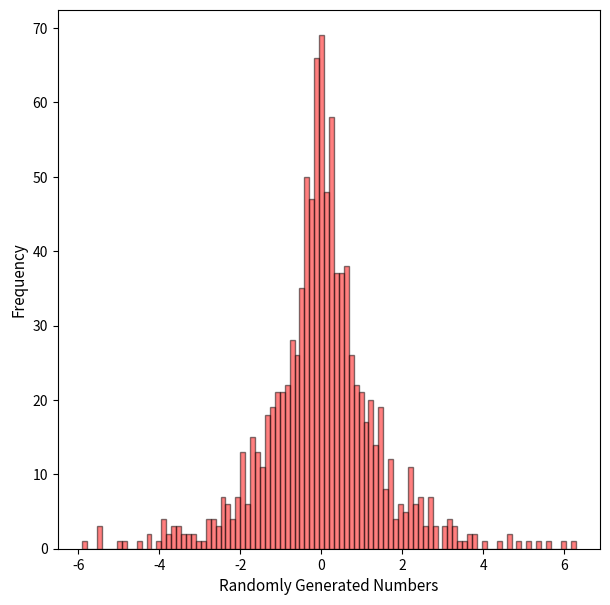

The matplotlib source for this figure:
import matplotlib 
import math
import matplotlib.pyplot as plt
import numpy as np
import random as numpy

x = np.random.laplace(0,1,1000)



fs=11
lcolor='red'

f, ax = plt.subplots(1,1,figsize=(7,7))
ax.hist(x,facecolor=lcolor,bins=100,edgecolor='black',alpha=0.5)
ax.set_xlabel("Randomly Generated Numbers",fontsize=fs)
ax.set_ylabel("Frequency",fontsize=fs)
plt.savefig("2_4plot.pdf",bbox_inches='tight',dpi=400)